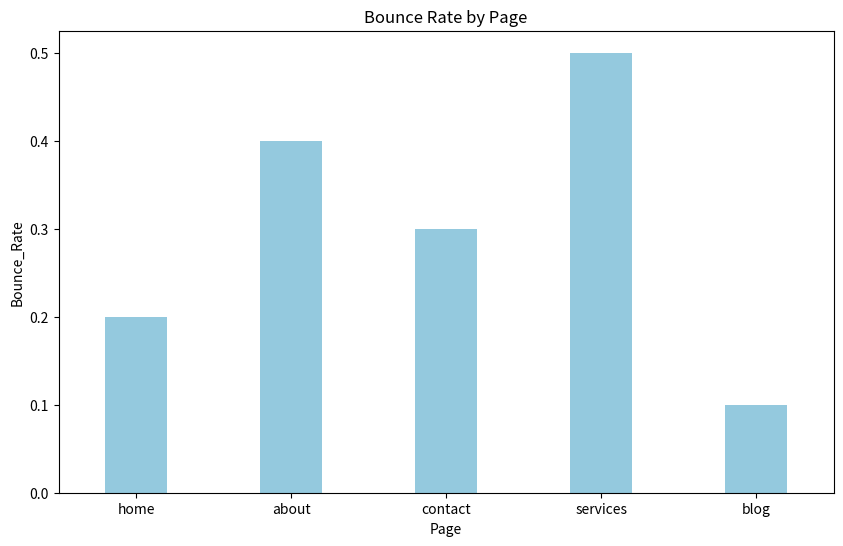
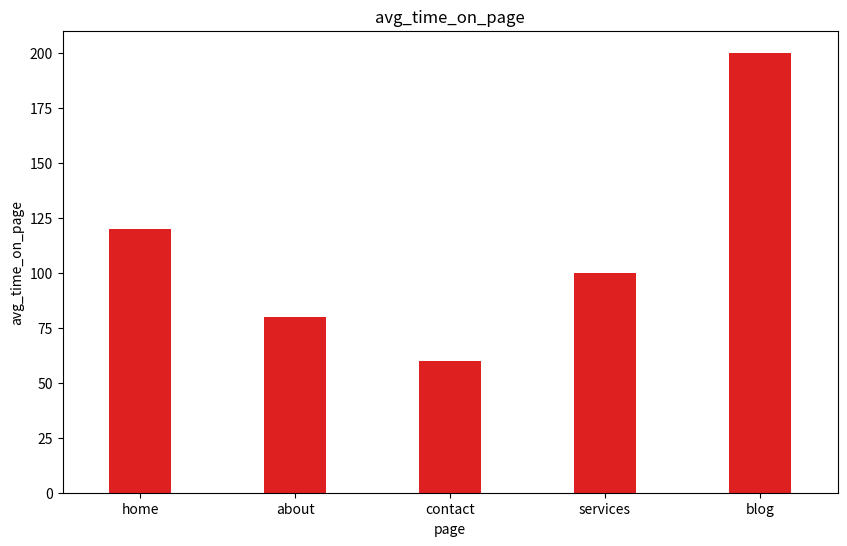
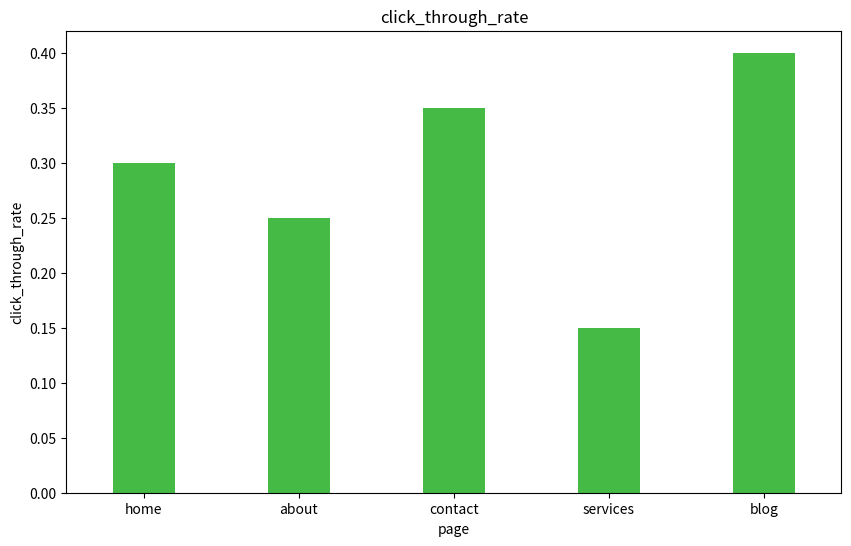

Source code (Python) for these figures, in order:
import pandas as pd
import matplotlib.pyplot as plt
import seaborn as sns
data = {
    'page':['home','about','contact','services','blog'],
    'bounce_rate':[0.2,0.4,0.3,0.5,0.1],
    'avg_time_on_page':[120,80,60,100,200],
    'click_through_rate':[0.3,0.25,0.35,0.15,0.4],
    'scroll_depth':[0.8,0.6,0.7,0.5,0.9]
}
df = pd.DataFrame(data)
plt.figure(figsize=(10,6))
sns.barplot(x='page',y='bounce_rate',data = df,width = 0.4,color="skyblue")
plt.xlabel('Page')
plt.ylabel('Bounce_Rate')
plt.title('Bounce Rate by Page')
plt.show()
plt.figure(figsize=(10,6))
sns.barplot(x='page',y='avg_time_on_page',data=df,width = 0.4,color = 'red')
plt.title("avg_time_on_page")
plt.show()
plt.figure(figsize=(10,6))
sns.barplot(x="page",y="click_through_rate",data = df,width=0.4,color="limegreen")
plt.title("click_through_rate")
plt.show()